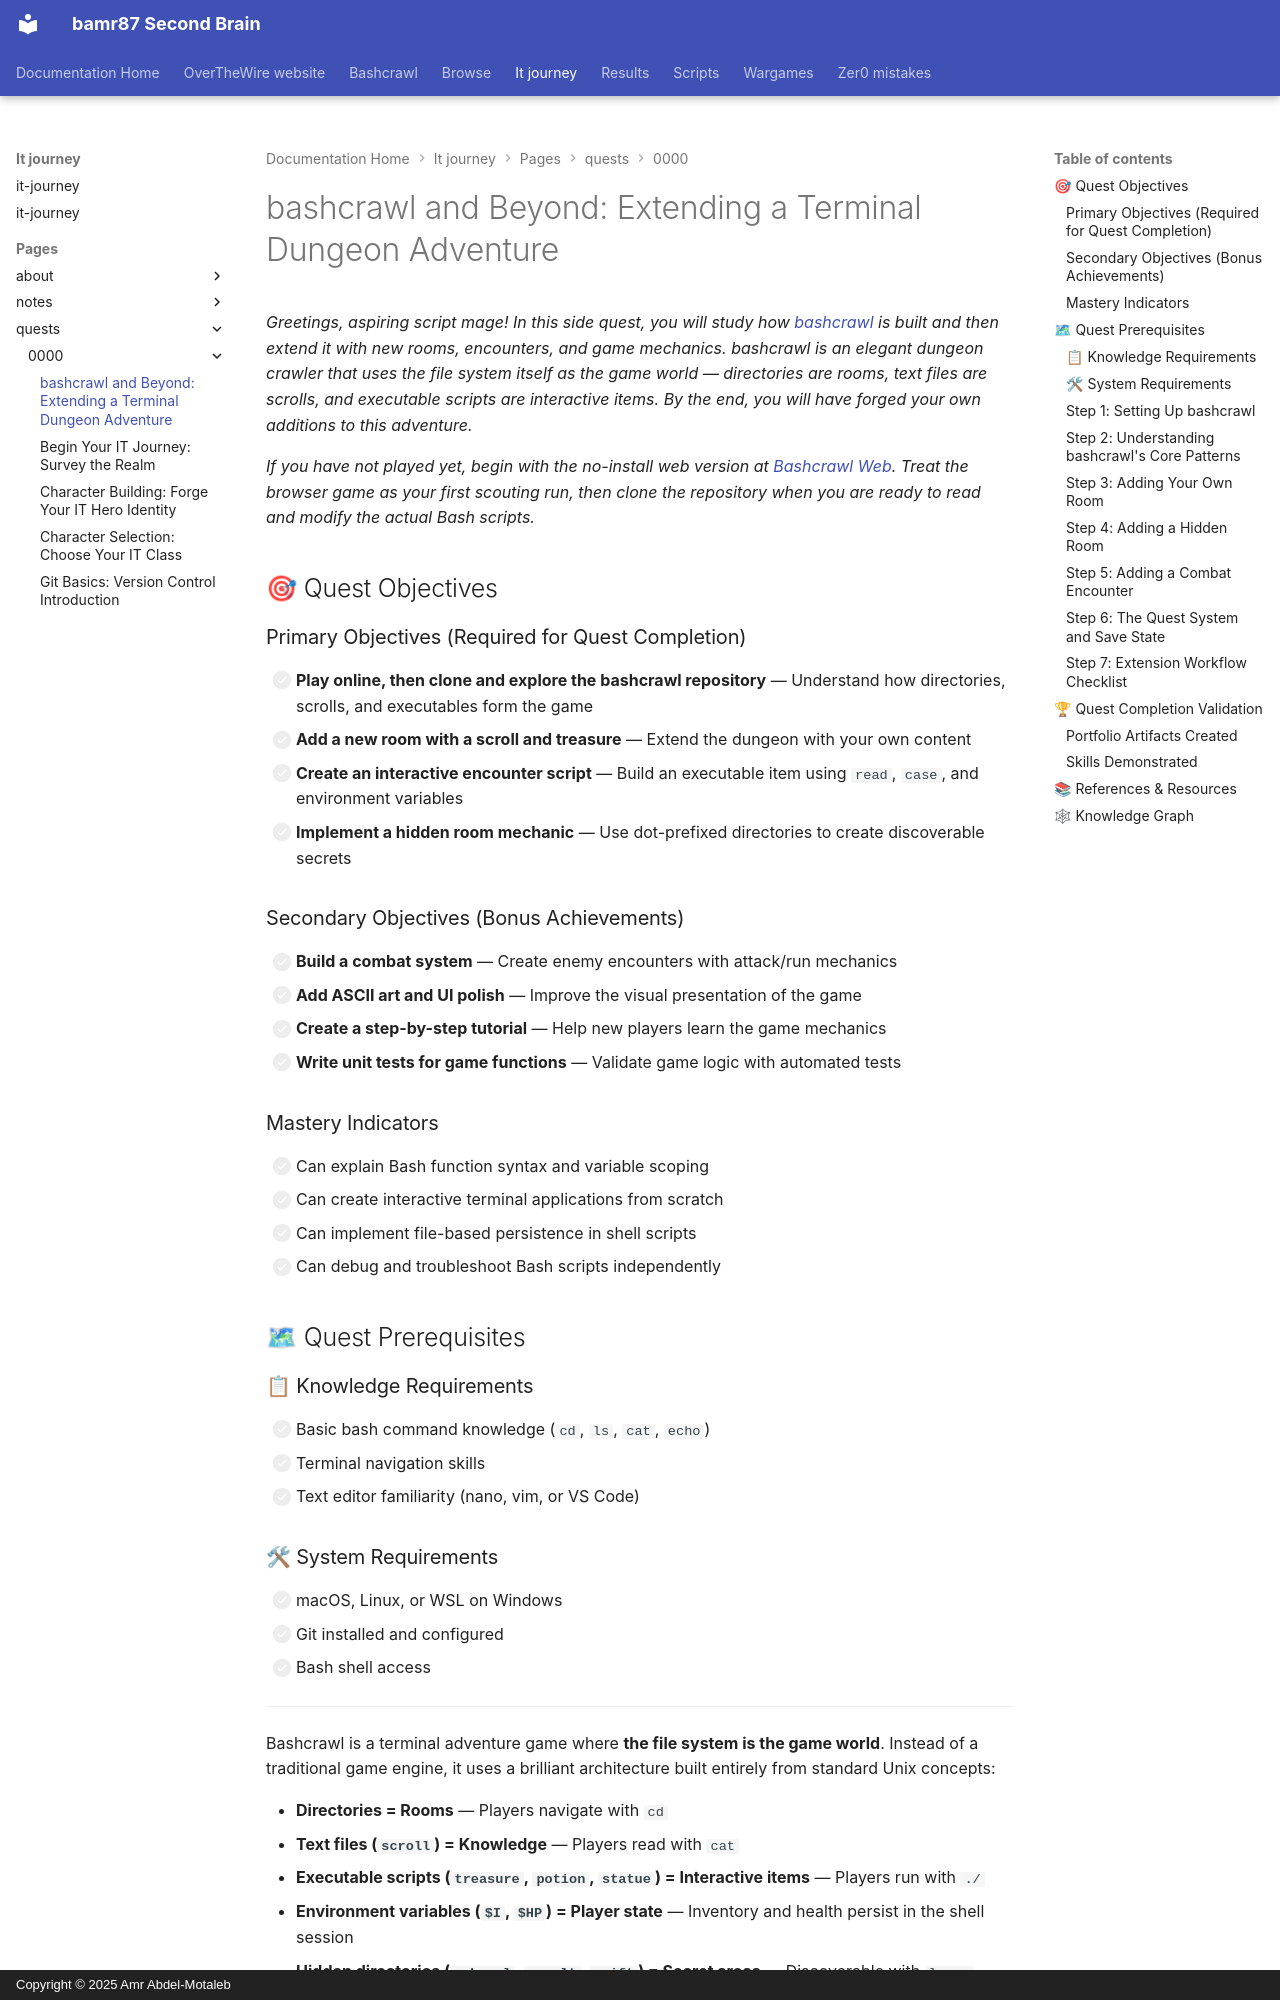

repository: bamr87/README · page: it-journey/pages/_quests/0000/bash-run/index.html · generator: mkdocs · copyright: Copyright © 2025 Amr Abdel-Motaleb

---
author: IT-Journey Team
categories:
- Quests
- Terminal
- Level-000
date: '2024-05-29T10:39:06.000Z'
description: Study how the bashcrawl terminal dungeon is built from directories, scrolls,
  and scripts, then extend it with new rooms, hidden secrets, and combat.
difficulty: 🟡 Medium
draft: false
estimated_time: 90-120 minutes
excerpt: Starting with bashcrawl as a base and building upon it is a great way to
  learn advanced shell scripting. bashcrawl uses directories as rooms, text files
  as scrolls, and executable scripts as interactive items — a brilliant architecture
  for learning and expanding.
fmContentType: quest
keywords:
  primary:
  - bash
  - terminal
  secondary:
  - game-development
  - shell-scripting
  - 0
lastmod: '2026-04-25T19:27:00.000Z'
layout: quest
learning_style: hands-on
level: '0000'
permalink: /quests/0000/bash-run/
prerequisites:
  knowledge_requirements:
  - Basic bash command knowledge
  - Terminal navigation skills
  - Text editor familiarity (nano, vim, or VS Code)
  skill_level_indicators:
  - Comfortable running commands in the terminal
  - Can create and edit files from the command line
  system_requirements:
  - Unix/Linux terminal (or WSL on Windows)
  - Bash shell installed
preview: /images/previews/bashrun-and-beyond-building-an-advanced-terminal-g.webp
primary_technology: bash
quest_arc: Terminal Mastery Arc
quest_dependencies:
  recommended_quests:
  - /quests/0000/terminal-fundamentals/
  required_quests:
  - /quests/0000/bashcrawl/
  - /quests/0000/linux-fundamentals/
  unlocks_quests: []
quest_line: Foundation Path
quest_series: Level 000 - Foundation Skills
quest_type: side_quest
redirect_from:
- /quests/0000/side-quests/bash-run/
rewards:
  badges:
  - 🏆 Bash Scripting Badge
  - ⚡ Advanced Terminal Skills
  progression_points: 100
  skills_unlocked:
  - 🛠 Game Development Foundation
  - 🎯 Shell Programming Mastery
  unlocks_features:
  - Advanced scripting quest access
  - Terminal automation capabilities
skill_focus: fullstack
source_file: pages/_quests/0000/bash-run.md
source_repo: bamr87/it-journey
source_url: https://github.com/bamr87/it-journey/blob/main/pages/_quests/0000/bash-run.md
sub_title: 'Level 000 Quest: Extending bashcrawl''s Terminal Dungeon'
tags:
- bash
- terminal
- game-development
- shell-scripting
- '0'
title: 'bashcrawl and Beyond: Extending a Terminal Dungeon Adventure'
validation_criteria:
- Add a new room with a scroll and interactive treasure to bashcrawl
- Create a hidden room mechanic using dot-prefixed directories
- Demonstrate understanding of bashcrawl patterns (env vars, executables, shared functions)
---
*Greetings, aspiring script mage! In this side quest, you will study how [bashcrawl](https://github.com/bamr87/bashcrawl) is built and then extend it with new rooms, encounters, and game mechanics. bashcrawl is an elegant dungeon crawler that uses the file system itself as the game world — directories are rooms, text files are scrolls, and executable scripts are interactive items. By the end, you will have forged your own additions to this adventure.*

*If you have not played yet, begin with the no-install web version at [Bashcrawl Web](https://bamr87.github.io/bashcrawl/). Treat the browser game as your first scouting run, then clone the repository when you are ready to read and modify the actual Bash scripts.*

## 🎯 Quest Objectives
